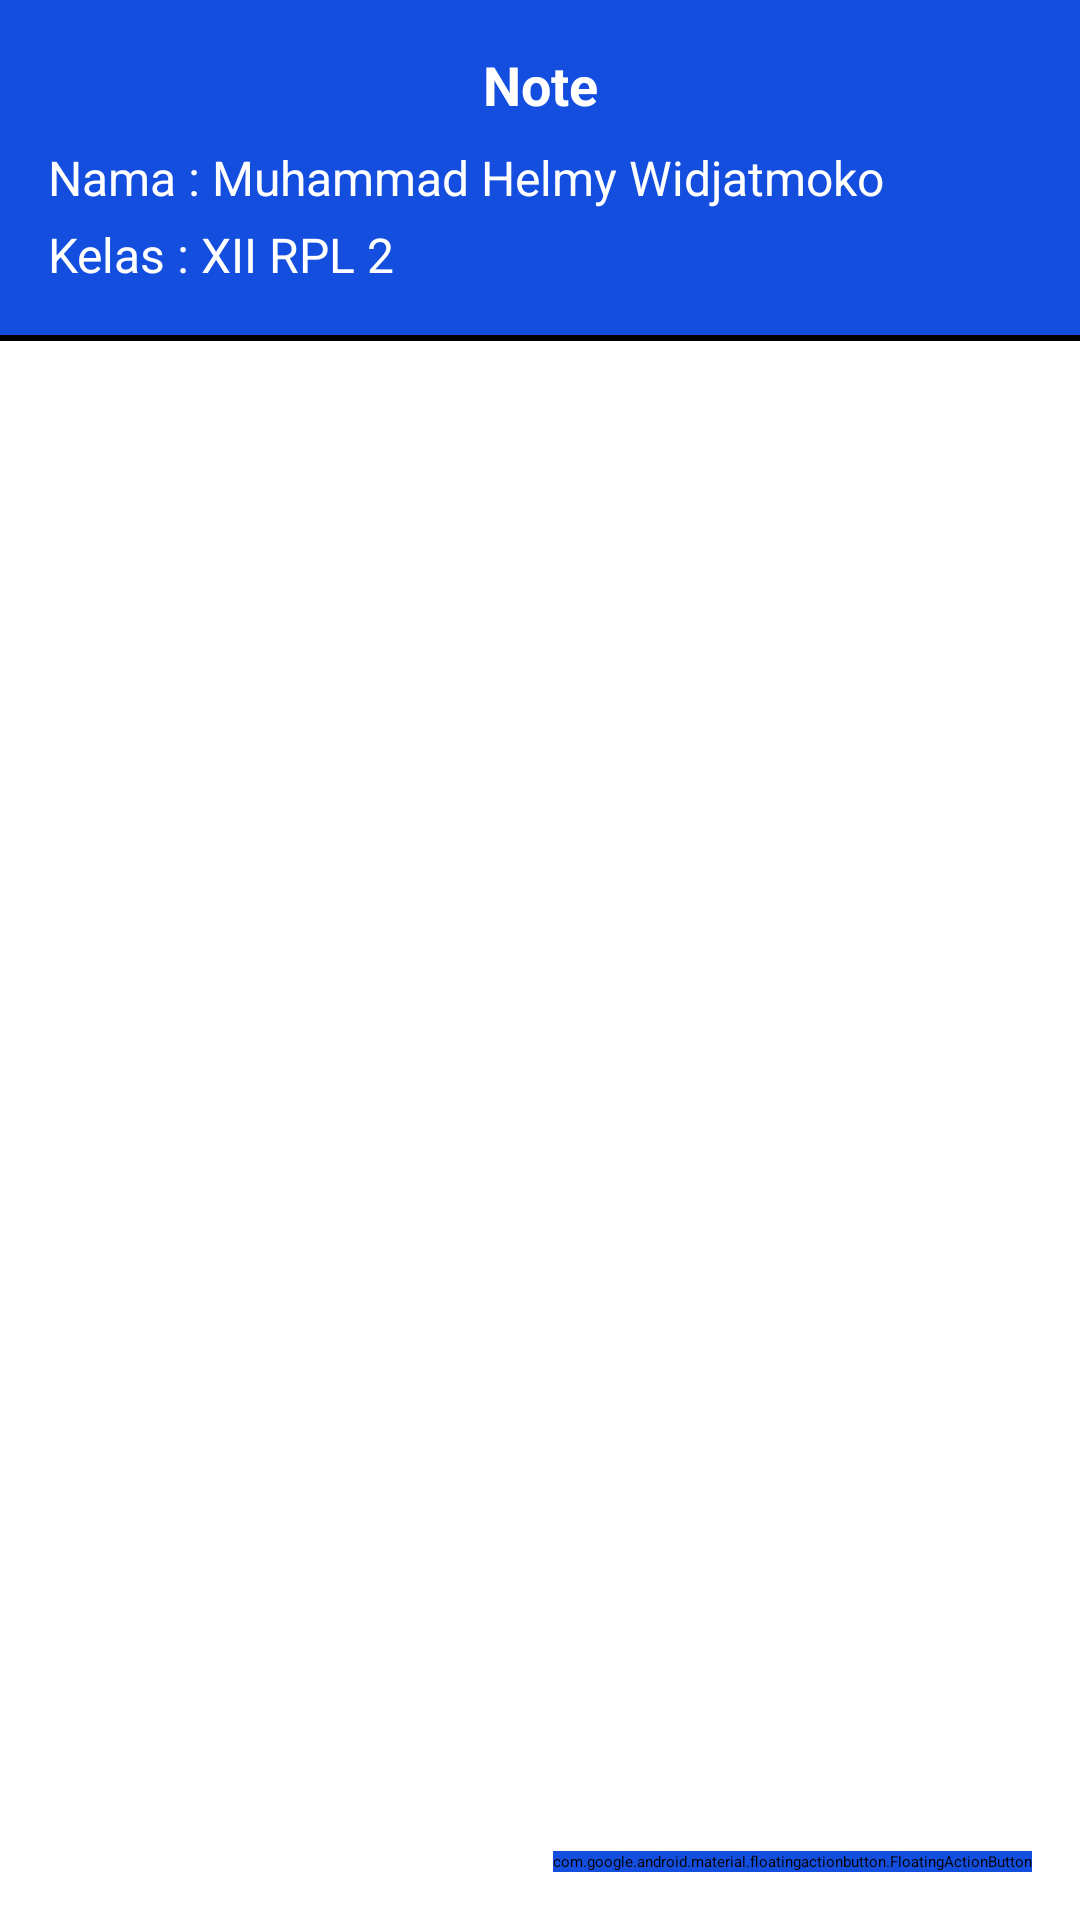

This screen was rendered from an Android layout file. Write that file and the resources it references.
<!-- AndroidManifest.xml: application theme Theme.TentangSaya -->
<!-- res/layout/activity_note.xml -->
<?xml version="1.0" encoding="utf-8"?>
<RelativeLayout
    xmlns:android="http://schemas.android.com/apk/res/android"
    xmlns:app="http://schemas.android.com/apk/res-auto"
    xmlns:tools="http://schemas.android.com/tools"
    android:layout_width="match_parent"
    android:layout_height="match_parent"
    tools:context=".NoteActivity">

    
    <LinearLayout
        android:id="@+id/headerLayout"
        android:layout_width="match_parent"
        android:layout_height="wrap_content"
        android:orientation="vertical"
        android:padding="16dp"
        android:background="@color/orange"
        android:layout_alignParentTop="true">

        <TextView
            android:id="@+id/titleText"
            android:layout_width="match_parent"
            android:layout_height="wrap_content"
            android:text="Note"
            android:textStyle="bold"
            android:textSize="18sp"
            android:gravity="center"
            android:textColor="@color/white"/>

        <TextView
            android:id="@+id/nameText"
            android:layout_width="wrap_content"
            android:layout_height="wrap_content"
            android:text="Nama : Muhammad Helmy Widjatmoko"
            android:textSize="16sp"
            android:textColor="@color/white"
            android:layout_marginTop="8dp"/>

        <TextView
            android:id="@+id/classText"
            android:layout_width="wrap_content"
            android:layout_height="wrap_content"
            android:text="Kelas : XII RPL 2"
            android:textSize="16sp"
            android:textColor="@color/white"
            android:layout_marginTop="4dp"/>
    </LinearLayout>

    <View
        android:id="@+id/divider"
        android:layout_width="match_parent"
        android:layout_height="2dp"
        android:layout_below="@id/headerLayout"
        android:background="@color/black"/>

    
    <androidx.recyclerview.widget.RecyclerView
        android:id="@+id/recyclerView"
        android:layout_width="match_parent"
        android:layout_height="match_parent"
        android:layout_below="@id/divider"
        android:layout_above="@id/addButton"
        android:layout_margin="16dp"/>

    
    <com.google.android.material.floatingactionbutton.FloatingActionButton
        android:id="@+id/addButton"
        android:layout_width="wrap_content"
        android:layout_height="wrap_content"
        android:layout_alignParentEnd="true"
        android:layout_alignParentBottom="true"
        android:layout_margin="16dp"
        android:backgroundTint="@color/orange"
        android:src="@drawable/baseline_add_24"
        app:tint="@color/white"/>

</RelativeLayout>
<!-- resources referenced by this layout -->
<resources>
  <color name="black">#FF000000</color>
  <color name="orange">#144EDF</color>
  <color name="white">#FFFFFFFF</color>
</resources>
